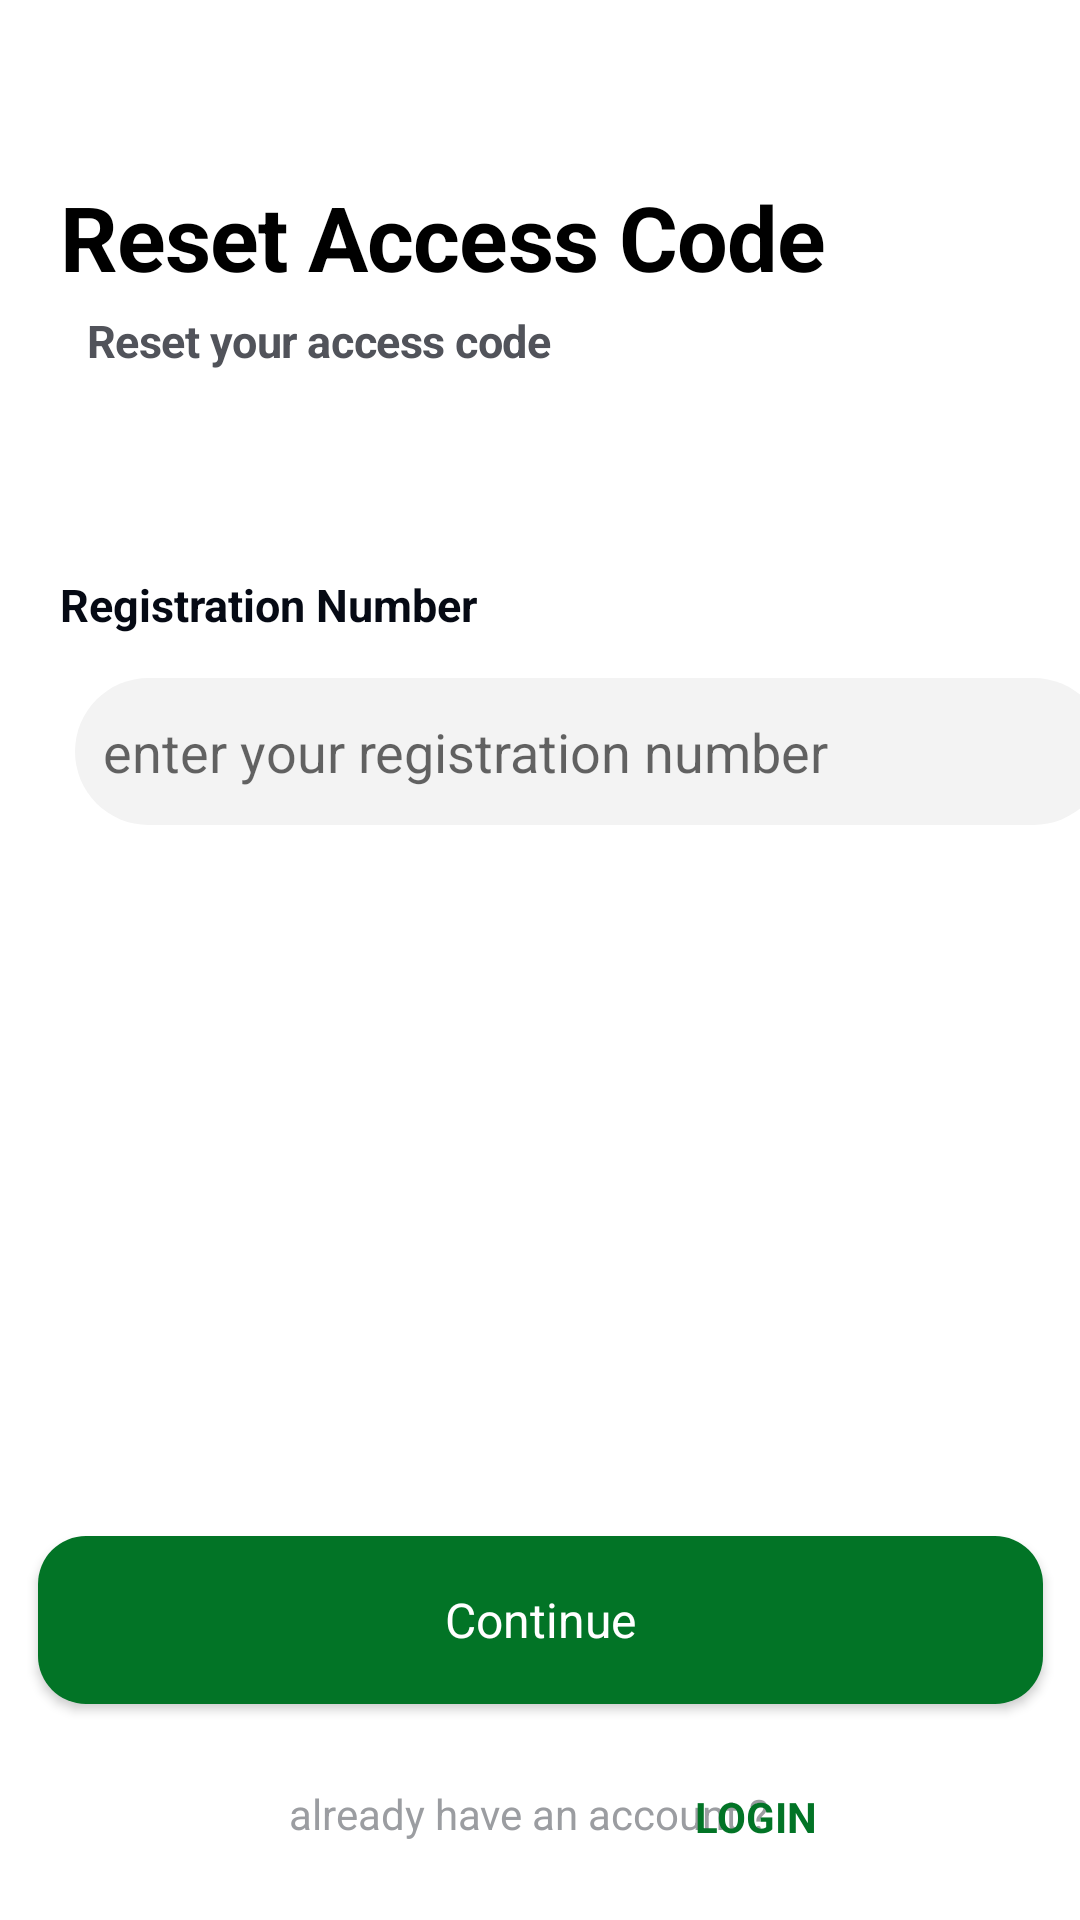

The Android layout XML behind this screen, and the referenced resources:
<!-- AndroidManifest.xml: application theme Theme.StudentGuide -->
<!-- res/layout/fragment_reset_accesscode.xml -->
<?xml version="1.0" encoding="utf-8"?>
<androidx.constraintlayout.widget.ConstraintLayout xmlns:android="http://schemas.android.com/apk/res/android"
    xmlns:tools="http://schemas.android.com/tools"
    android:layout_width="match_parent"
    android:layout_height="match_parent"
    xmlns:app="http://schemas.android.com/apk/res-auto"
    tools:context=".fragment.ResetAccesscode">

    <TextView
        android:id="@+id/welcome_btn"
        android:layout_width="315dp"
        android:layout_height="46dp"
        android:layout_marginTop="56dp"
        android:gravity="center_vertical"
        android:lineSpacingExtra="0sp"
        android:textStyle="bold"
        android:text="Reset Access Code"
        android:textAppearance="@style/welcome_"
        android:textSize="30sp"
        app:layout_constraintEnd_toEndOf="parent"
        app:layout_constraintHorizontal_bias="0.0"
        app:layout_constraintStart_toStartOf="@id/guideline"
        app:layout_constraintTop_toTopOf="parent" />

    <TextView
        android:id="@+id/sign_in_to_"
        android:layout_width="248dp"
        android:layout_height="23dp"
        android:gravity="center_vertical"
        android:lineSpacingExtra="4sp"
        android:textStyle="bold"
        android:text="Reset your access code"
        android:textAppearance="@style/sign_in_to_"
        app:layout_constraintEnd_toEndOf="parent"
        app:layout_constraintHorizontal_bias="0.097"
        app:layout_constraintStart_toStartOf="@id/guideline"
        app:layout_constraintTop_toBottomOf="@id/welcome_btn" />

    <TextView
        android:id="@+id/email_phone"
        android:layout_width="185dp"
        android:layout_height="41dp"
        android:layout_marginTop="56dp"
        android:gravity="center_vertical"
        android:textStyle="bold"
        android:lineSpacingExtra="1sp"
        android:text="Registration Number"
        android:textAppearance="@style/email_phone"
        app:layout_constraintLeft_toLeftOf="@id/guideline"
        app:layout_constraintTop_toBottomOf="@+id/sign_in_to_" />

    <EditText
        android:id="@+id/editEmail"
        android:layout_width="344dp"
        android:layout_height="49dp"
        android:layout_marginTop="4dp"
        android:background="@drawable/shape"
        android:drawableStart="@drawable/ic_outline_account_circle_24"
        android:drawablePadding="5dp"
        android:hint=" enter your registration number"
        android:paddingStart="5dp"
        android:layout_marginLeft="25dp"
        app:layout_constraintLeft_toLeftOf="@id/guideline"
        app:layout_constraintRight_toRightOf="parent"
        app:layout_constraintStart_toStartOf="parent"
        app:layout_constraintTop_toBottomOf="@+id/email_phone" />



    <Button
        android:id="@+id/continue_btn"
        android:layout_width="335dp"
        android:layout_height="56dp"
        android:layout_marginBottom="72dp"
        android:background="@drawable/backbutton"
        android:gravity="center_horizontal|center"
        android:text="@string/continue_txt"
        android:textAppearance="@style/continue_style"
        app:layout_constraintBottom_toBottomOf="parent"
        app:layout_constraintEnd_toEndOf="parent"
        app:layout_constraintStart_toStartOf="parent" />


    <TextView
        android:id="@+id/don_t_have_"
        android:layout_width="319dp"
        android:layout_height="39dp"
        android:layout_marginBottom="16dp"
        android:gravity="center_horizontal|center_vertical"
        android:lineSpacingExtra="-1sp"
        android:text="already have an account ?"
        android:textAppearance="@style/don_t_have_a"
        app:layout_constraintBottom_toBottomOf="parent"
        app:layout_constraintEnd_toEndOf="parent"
        app:layout_constraintHorizontal_bias="0.413"
        app:layout_constraintStart_toStartOf="parent" />

    <TextView
        android:id="@+id/don_t_have_account_register"
        android:layout_width="wrap_content"
        android:layout_height="39dp"
        android:layout_marginRight="88dp"
        android:layout_marginBottom="10dp"
        android:gravity="center_horizontal|center_vertical"
        android:lineSpacingExtra="-1sp"
        android:text="LOGIN"
        android:textAppearance="@style/don_t_have_a"
        android:textColor="#027426"
        android:textStyle="bold"
        app:layout_constraintBottom_toBottomOf="parent"
        app:layout_constraintRight_toRightOf="parent"
        app:layout_constraintTop_toBottomOf="@id/continue_btn"
        app:layout_constraintVertical_bias="0.782" />

    <androidx.constraintlayout.widget.Guideline
        android:id="@+id/guideline"
        android:layout_width="wrap_content"
        android:layout_height="wrap_content"
        android:orientation="vertical"
        app:layout_constraintGuide_begin="20dp" />








</androidx.constraintlayout.widget.ConstraintLayout>
<!-- resources referenced by this layout -->
<resources>
  <!-- drawable backbutton (drawable) -->
  <?xml version="1.0" encoding="utf-8"?>
  <shape xmlns:android="http://schemas.android.com/apk/res/android"
      android:shape="rectangle">
      <solid android:color="#027426" />
      <corners android:radius="16dp" />
  </shape>
  <!-- drawable shape (drawable) -->
  <?xml version="1.0" encoding="utf-8"?>
  <shape xmlns:android="http://schemas.android.com/apk/res/android">
  
      <corners
          android:radius="30dp" />
      <solid
          android:color="#F3F3F3" />
      <size
          android:width="90dp"
          android:height="10dp"/>
  
  </shape>
  <string name="continue_txt">
  Continue
  </string>
  <style name="continue_style">
              <item name="android:textSize">16sp</item>
              <item name="android:textColor">#FFFFFF</item>
          </style>
  <style name="don_t_have_a">
              <item name="android:textSize">14sp</item>
              <item name="android:textColor">#9B9DA1</item>
          </style>
  <style name="email_phone">
              <item name="android:textSize">15sp</item>
              <item name="android:textColor">#060A14</item>
          </style>
  <style name="sign_in_to_">
              <item name="android:textSize">15sp</item>
              <item name="android:letterSpacing">-0.01</item>
              <item name="android:textColor">#51535A</item>
          </style>
  <style name="welcome_">
              <item name="android:textSize">28sp</item>
              <item name="android:letterSpacing">-0.01</item>
              <item name="android:textColor">#000000</item>
          </style>
  <style name="Theme.StudentGuide" parent="Theme.MaterialComponents.DayNight.DarkActionBar">
          
          <item name="colorPrimary">#027426</item>
          <item name="colorPrimaryVariant">@color/purple_700</item>
          <item name="colorOnPrimary">@color/white</item>
          
          <item name="colorSecondary">@color/teal_200</item>
          <item name="colorSecondaryVariant">@color/teal_700</item>
          <item name="colorOnSecondary">@color/black</item>
          
          <item name="android:statusBarColor">?attr/colorPrimaryVariant</item>
          
      </style>
  <color name="purple_700">#FF3700B3</color>
  <color name="white">#FFFFFFFF</color>
  <color name="teal_200">#FF03DAC5</color>
  <color name="teal_700">#FF018786</color>
  <color name="black">#FF000000</color>
</resources>
